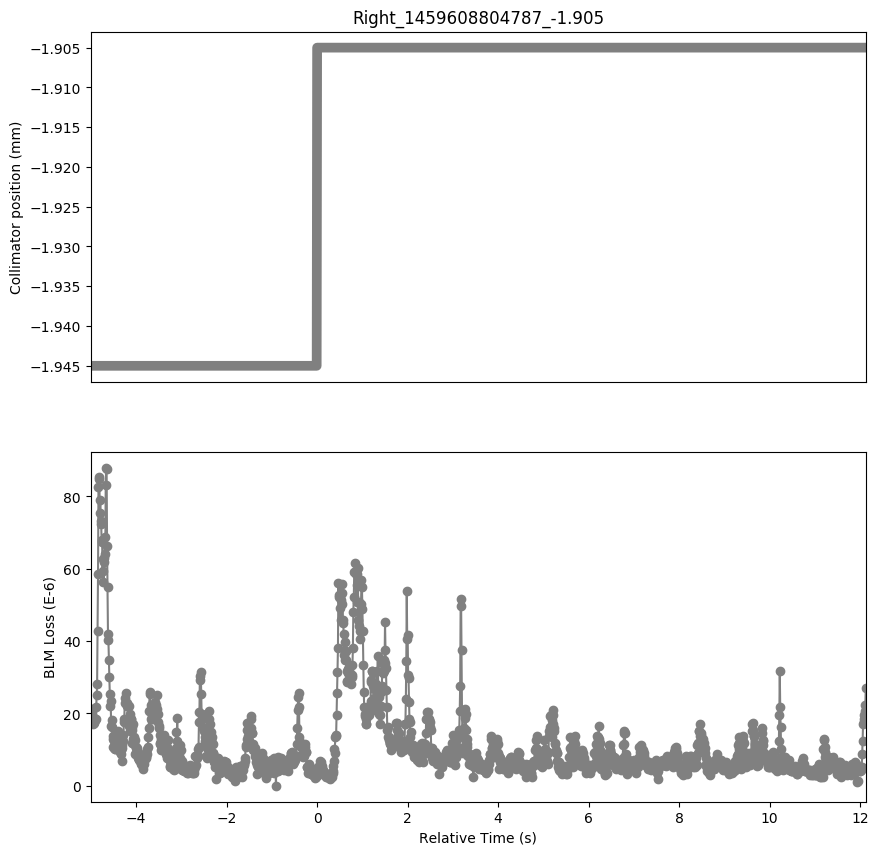

The file beside this chart, header and first rows:
Timestamp, position, BLMTI.06L7.B1E10_TCP.B6L7.B1
1459608799790, -1.945, 2.1358e-05
1459608799800, -1.945, 2.1358e-05
1459608799810, -1.945, 2.0272000000000002e-05
1459608799820, -1.945, 1.9548e-05
1459608799830, -1.945, 1.8462e-05
1459608799840, -1.945, 1.7738e-05
1459608799850, -1.945, 1.7014e-05
1459608799860, -1.945, 1.8824e-05
1459608799870, -1.945, 1.7375999999999998e-05
1459608799880, -1.945, 1.8100000000000003e-05
1459608799890, -1.945, 1.8100000000000003e-05
1459608799900, -1.945, 1.8462e-05
1459608799910, -1.945, 2.172e-05
1459608799920, -1.945, 2.4978e-05
1459608799930, -1.945, 2.8236e-05
1459608799940, -1.945, 4.2716e-05
1459608799950, -1.945, 5.8643999999999996e-05
1459608799960, -1.945, 8.2536e-05
1459608799970, -1.945, 8.5432e-05
1459608799980, -1.945, 8.470799999999999e-05
1459608799990, -1.945, 7.5296e-05
1459608800000, -1.945, 7.8916e-05
1459608800010, -1.945, 7.3124e-05
1459608800020, -1.945, 7.240000000000001e-05
1459608800030, -1.945, 6.7332e-05
1459608800040, -1.945, 6.8056e-05
1459608800050, -1.945, 5.9368000000000005e-05
1459608800060, -1.945, 6.2626e-05
1459608800070, -1.945, 5.6472e-05
1459608800080, -1.945, 6.2988e-05
1459608800090, -1.945, 6.1902e-05
1459608800100, -1.945, 6.878e-05
1459608800110, -1.945, 6.4074e-05
1459608800120, -1.945, 8.326e-05
1459608800130, -1.945, 8.7966e-05
1459608800140, -1.945, 8.7604e-05
1459608800150, -1.945, 6.6246e-05
1459608800160, -1.945, 5.5023999999999994e-05
1459608800170, -1.945, 4.1992e-05
1459608800180, -1.945, 4.0181999999999996e-05
1459608800190, -1.945, 3.4751999999999995e-05
1459608800200, -1.945, 3.0046e-05
1459608800210, -1.945, 2.534e-05
1459608800220, -1.945, 2.2082e-05
1459608800230, -1.945, 2.353e-05
1459608800240, -1.945, 1.6652e-05
1459608800250, -1.945, 1.8100000000000003e-05
1459608800260, -1.945, 1.629e-05
1459608800270, -1.945, 1.3032e-05
1459608800280, -1.945, 1.3755999999999998e-05
1459608800290, -1.945, 1.086e-05
1459608800300, -1.945, 1.2308e-05
1459608800310, -1.945, 1.0498e-05
1459608800320, -1.945, 1.0136000000000001e-05
1459608800330, -1.945, 1.0136000000000001e-05
1459608800340, -1.945, 1.1222e-05
1459608800350, -1.945, 1.086e-05
1459608800360, -1.945, 1.267e-05
1459608800370, -1.945, 1.3032e-05
1459608800380, -1.945, 1.4118e-05
... 1,653 more rows
